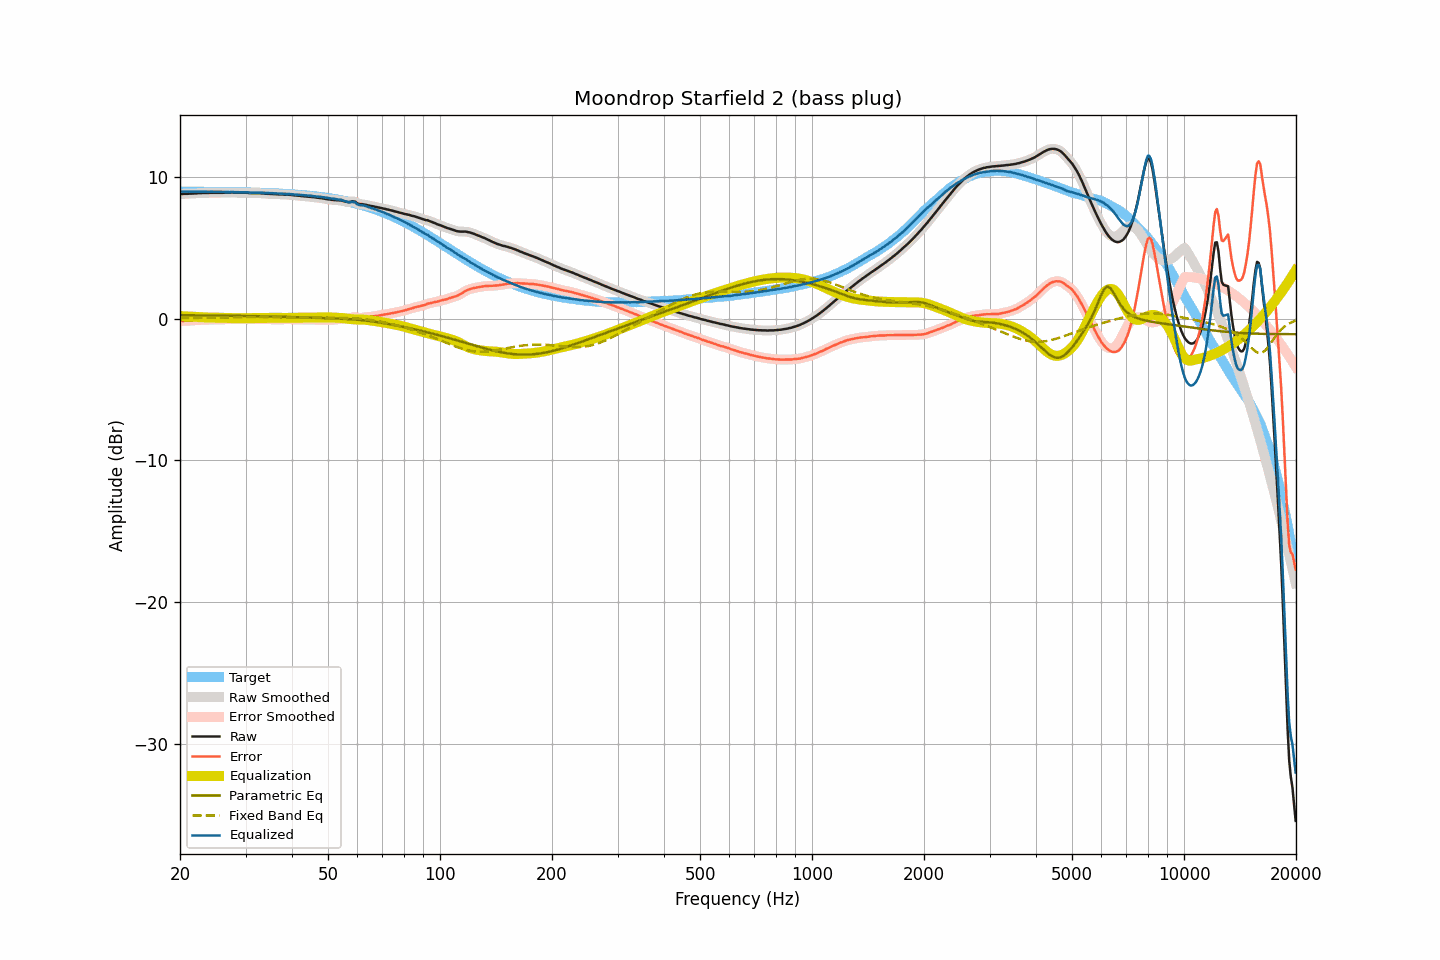

The data file committed next to this chart (first rows):
frequency, raw, smoothed, error, error_smoothed, equalization, parametric_eq, fixed_band_eq, equalized_raw, equalized_smoothed, target
20.00, 8.78, 8.78, -0.18, -0.18, 0.17, 0.24, 0.04, 8.95, 8.95, 8.95
20.20, 8.78, 8.78, -0.17, -0.17, 0.17, 0.24, 0.04, 8.95, 8.95, 8.95
20.40, 8.79, 8.79, -0.16, -0.16, 0.17, 0.24, 0.04, 8.95, 8.95, 8.95
20.61, 8.80, 8.79, -0.15, -0.16, 0.16, 0.24, 0.04, 8.96, 8.95, 8.95
20.81, 8.80, 8.80, -0.15, -0.15, 0.15, 0.24, 0.04, 8.95, 8.95, 8.95
21.02, 8.80, 8.80, -0.15, -0.15, 0.15, 0.24, 0.04, 8.95, 8.95, 8.95
21.23, 8.81, 8.81, -0.14, -0.14, 0.14, 0.24, 0.04, 8.95, 8.95, 8.95
21.44, 8.81, 8.81, -0.14, -0.14, 0.14, 0.23, 0.04, 8.95, 8.95, 8.95
21.66, 8.82, 8.82, -0.13, -0.13, 0.13, 0.23, 0.05, 8.95, 8.95, 8.95
21.87, 8.82, 8.82, -0.13, -0.13, 0.12, 0.23, 0.05, 8.94, 8.94, 8.95
22.09, 8.83, 8.83, -0.12, -0.12, 0.12, 0.23, 0.05, 8.94, 8.95, 8.95
22.31, 8.84, 8.84, -0.11, -0.11, 0.11, 0.23, 0.05, 8.95, 8.95, 8.95
22.54, 8.85, 8.85, -0.10, -0.10, 0.10, 0.23, 0.05, 8.95, 8.95, 8.95
22.76, 8.85, 8.85, -0.10, -0.09, 0.10, 0.23, 0.05, 8.94, 8.95, 8.94
22.99, 8.86, 8.86, -0.08, -0.09, 0.09, 0.23, 0.06, 8.95, 8.95, 8.94
23.22, 8.86, 8.86, -0.08, -0.08, 0.08, 0.23, 0.06, 8.94, 8.94, 8.94
23.45, 8.86, 8.86, -0.08, -0.08, 0.08, 0.22, 0.06, 8.94, 8.94, 8.94
23.69, 8.86, 8.86, -0.08, -0.08, 0.08, 0.22, 0.06, 8.94, 8.94, 8.94
23.92, 8.86, 8.86, -0.08, -0.08, 0.07, 0.22, 0.06, 8.93, 8.94, 8.94
24.16, 8.87, 8.87, -0.07, -0.07, 0.07, 0.22, 0.07, 8.94, 8.94, 8.94
24.40, 8.87, 8.87, -0.07, -0.07, 0.07, 0.22, 0.07, 8.94, 8.94, 8.94
24.65, 8.87, 8.87, -0.07, -0.07, 0.07, 0.22, 0.07, 8.94, 8.94, 8.94
24.89, 8.87, 8.87, -0.07, -0.07, 0.07, 0.22, 0.07, 8.94, 8.94, 8.93
25.14, 8.87, 8.87, -0.06, -0.06, 0.06, 0.21, 0.07, 8.93, 8.93, 8.93
25.39, 8.87, 8.87, -0.06, -0.06, 0.06, 0.21, 0.08, 8.93, 8.93, 8.93
25.65, 8.87, 8.87, -0.06, -0.06, 0.06, 0.21, 0.08, 8.93, 8.93, 8.93
25.91, 8.87, 8.87, -0.06, -0.06, 0.06, 0.21, 0.08, 8.93, 8.93, 8.93
26.16, 8.87, 8.87, -0.06, -0.05, 0.05, 0.21, 0.08, 8.92, 8.93, 8.93
26.43, 8.88, 8.88, -0.05, -0.05, 0.05, 0.21, 0.09, 8.93, 8.93, 8.93
26.69, 8.88, 8.88, -0.04, -0.05, 0.05, 0.21, 0.09, 8.92, 8.92, 8.92
26.96, 8.88, 8.88, -0.04, -0.04, 0.04, 0.20, 0.09, 8.92, 8.92, 8.92
27.23, 8.88, 8.88, -0.04, -0.04, 0.04, 0.20, 0.09, 8.92, 8.92, 8.92
27.50, 8.89, 8.89, -0.03, -0.03, 0.04, 0.20, 0.09, 8.92, 8.92, 8.92
27.77, 8.89, 8.89, -0.03, -0.03, 0.03, 0.20, 0.10, 8.92, 8.92, 8.92
28.05, 8.88, 8.88, -0.04, -0.03, 0.03, 0.20, 0.10, 8.91, 8.91, 8.91
28.33, 8.88, 8.88, -0.03, -0.03, 0.03, 0.19, 0.10, 8.91, 8.91, 8.91
28.62, 8.88, 8.88, -0.03, -0.03, 0.03, 0.19, 0.10, 8.91, 8.91, 8.91
28.90, 8.88, 8.88, -0.03, -0.03, 0.03, 0.19, 0.10, 8.91, 8.91, 8.91
29.19, 8.88, 8.88, -0.03, -0.03, 0.03, 0.19, 0.10, 8.91, 8.91, 8.91
29.48, 8.88, 8.88, -0.02, -0.02, 0.03, 0.19, 0.10, 8.91, 8.91, 8.90
29.78, 8.88, 8.88, -0.02, -0.02, 0.03, 0.19, 0.10, 8.91, 8.91, 8.90
30.08, 8.87, 8.87, -0.03, -0.03, 0.03, 0.18, 0.11, 8.90, 8.90, 8.90
30.38, 8.87, 8.86, -0.03, -0.03, 0.03, 0.18, 0.11, 8.90, 8.90, 8.90
30.68, 8.85, 8.85, -0.04, -0.04, 0.04, 0.18, 0.11, 8.89, 8.89, 8.89
30.99, 8.84, 8.84, -0.05, -0.05, 0.04, 0.18, 0.11, 8.88, 8.88, 8.89
31.30, 8.84, 8.84, -0.05, -0.05, 0.04, 0.17, 0.11, 8.88, 8.88, 8.89
31.61, 8.84, 8.84, -0.04, -0.04, 0.04, 0.17, 0.11, 8.88, 8.88, 8.88
31.93, 8.84, 8.84, -0.04, -0.04, 0.04, 0.17, 0.11, 8.88, 8.88, 8.88
32.24, 8.84, 8.84, -0.04, -0.04, 0.04, 0.17, 0.11, 8.88, 8.88, 8.88
32.57, 8.84, 8.84, -0.03, -0.03, 0.04, 0.17, 0.11, 8.88, 8.88, 8.87
32.89, 8.84, 8.84, -0.03, -0.03, 0.04, 0.16, 0.10, 8.88, 8.88, 8.87
33.22, 8.83, 8.83, -0.04, -0.04, 0.04, 0.16, 0.10, 8.87, 8.87, 8.87
33.55, 8.82, 8.82, -0.04, -0.04, 0.04, 0.16, 0.10, 8.86, 8.86, 8.86
33.89, 8.81, 8.81, -0.05, -0.05, 0.04, 0.16, 0.10, 8.85, 8.85, 8.86
34.23, 8.80, 8.80, -0.05, -0.05, 0.05, 0.15, 0.10, 8.85, 8.85, 8.85
34.57, 8.80, 8.80, -0.05, -0.05, 0.05, 0.15, 0.10, 8.85, 8.85, 8.85
34.92, 8.79, 8.79, -0.06, -0.05, 0.05, 0.15, 0.10, 8.84, 8.85, 8.84
35.27, 8.79, 8.79, -0.05, -0.05, 0.06, 0.15, 0.10, 8.84, 8.84, 8.84
35.62, 8.78, 8.78, -0.06, -0.06, 0.06, 0.14, 0.09, 8.84, 8.84, 8.83
35.97, 8.77, 8.77, -0.06, -0.06, 0.06, 0.14, 0.09, 8.83, 8.83, 8.83
... 635 more rows
